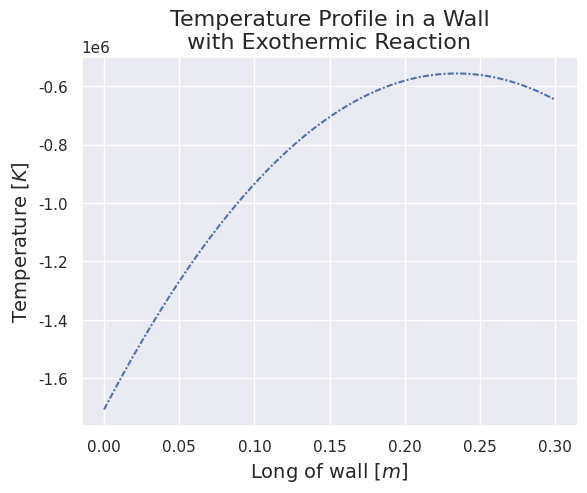

The matplotlib source for this figure:
# [redacted]
# 21 March 2021
# License MIT
# Transport Phenomena: Python Program-Assesment 3.1

import matplotlib.pyplot as plt
import seaborn as sns
import numpy as np
from scipy.optimize import minimize
from scipy.optimize import fsolve
sns.set()

# Optimice the function for T, and assign constraints to resolve for Rmin,E_cons,C1,C2
class Optimice:
    def objective_T(self,x):
        x1 = x[0]   # E_gen
        x2 = x[1]   # C1
        x3 = x[2]   # C2
        x4 = x[3]   # x
        return ((-x1)*(x4**2)/4*0.8) + x2*x4 + x3

    def constraint_equal_Tmax_L_middle(self,x):
        x1 = x[0]  # E_gen
        x2 = x[1]  # C1
        x3 = x[2]  # C2
        return ((-x1)*((0.3/2)**2)/4*0.8) + x2*(0.3/2) + x3 - 523.15

    def constraint_equal_B_C_1_and_BC2(self,x):
        x1 = x[0]  # E_gen
        x2 = x[1]  # C1
        x4 = x[3]  # x
        return x1*x4*((15/30)+1)+15*353.15-15*298.15-x2*0.8*(1-(15/30))

    def constraint_equal_L_middle_Egen(self,x):
        x1 = x[0]  # E_gen
        x2 = x[1]  # C1
        return x1*(0.15/0.8)+x2


class T_profile():
    def T(self,x,E_gen,C1,C2,K):
        T = (-E_gen/2*K)*x**2 +C1*x + C2
        return T

Opt = Optimice()
constraint_equal1 = {'type':'eq','fun':Opt.constraint_equal_Tmax_L_middle}
constraint_equal2 = {'type':'eq','fun':Opt.constraint_equal_B_C_1_and_BC2}
constraint_equal3 = {'type':'eq','fun':Opt.constraint_equal_L_middle_Egen}

constraint = [constraint_equal1,constraint_equal2,constraint_equal3]
x0 = [0.1,0.1,0.1,0.15] # This inital values are extracted from a first solution given by the method
sol = minimize(Opt.objective_T,x0,method='SLSQP',constraints=constraint,options={'maxiter':1000})

T_prof = T_profile()
length = np.arange(0,0.3,0.0001)
T_length = T_prof.T(length,-sol.x[0],sol.x[1],sol.x[2],0.8)

plt.figure(1)
plt.plot(length,T_length,linestyle=(0, (3,1,1, 1)))
plt.title("Temperature Profile in a Wall\n with Exothermic Reaction ",fontsize= 16)
plt.ylabel("Temperature $[K]$",fontsize= 14)
plt.xlabel("Long of wall $[m]$ ",fontsize= 14)

print(sol)
plt.show()